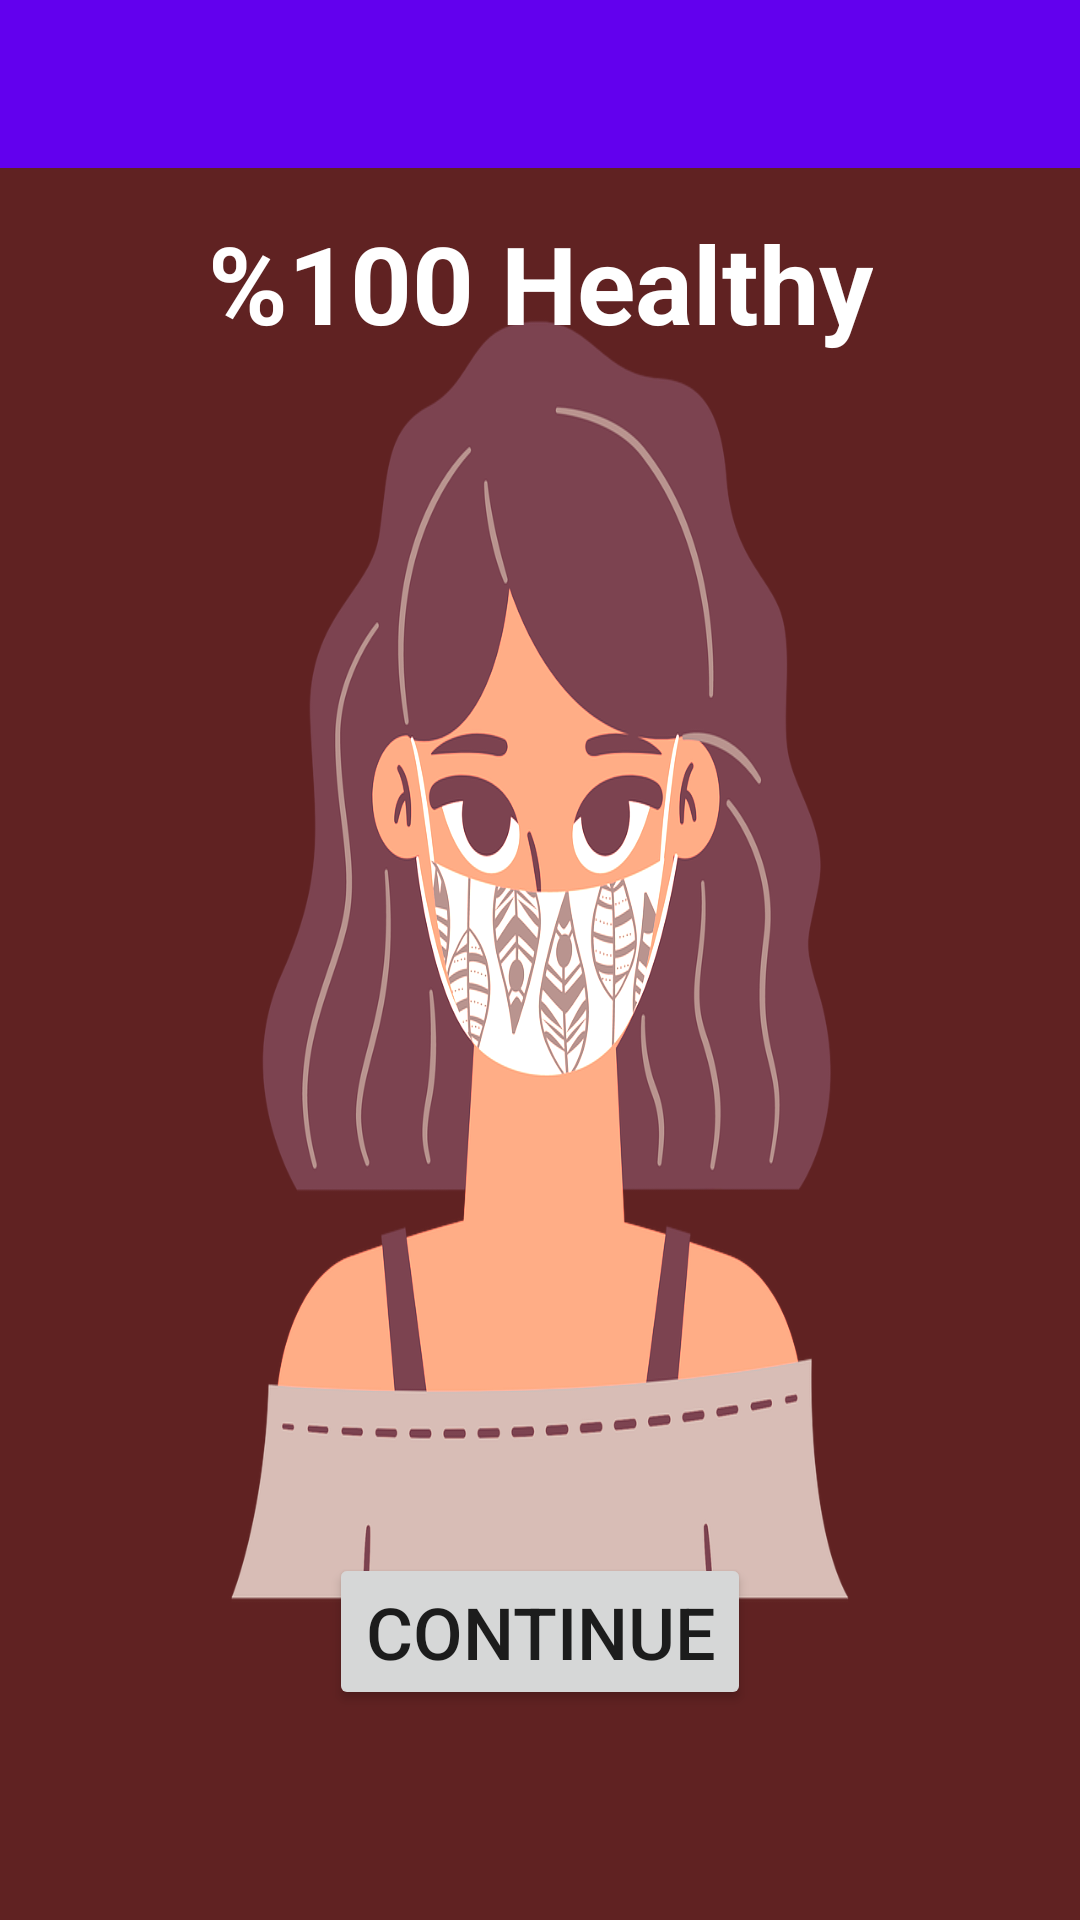

Reconstruct the res/layout file that produces this screen, plus the resources it refers to.
<!-- AndroidManifest.xml: application theme Theme.SalaryFinance -->
<!-- res/layout/activity_value.xml -->
<?xml version="1.0" encoding="utf-8"?>
<androidx.constraintlayout.widget.ConstraintLayout xmlns:android="http://schemas.android.com/apk/res/android"
    xmlns:app="http://schemas.android.com/apk/res-auto"
    xmlns:tools="http://schemas.android.com/tools"
    android:id="@+id/constraintlayout"
    android:layout_width="match_parent"
    android:layout_height="match_parent"
    android:background="@drawable/ark1"
    android:backgroundTint="#602222"
    android:backgroundTintMode="add"
    tools:context=".ValueActivity">

    <TextView
        android:id="@+id/txtHowPercent"
        android:layout_width="wrap_content"
        android:layout_height="wrap_content"
        android:layout_marginTop="70dp"
        android:text="%100 Healthy"
        android:textColor="#FFFFFF"
        android:textSize="36sp"
        android:textStyle="bold"
        app:layout_constraintEnd_toEndOf="parent"
        app:layout_constraintHorizontal_bias="0.5"
        app:layout_constraintStart_toStartOf="parent"
        app:layout_constraintTop_toTopOf="parent" />

    <Button
        android:id="@+id/btncontinue"
        android:layout_width="wrap_content"
        android:layout_height="wrap_content"
        android:layout_marginBottom="70dp"
        android:text="Continue"
        android:textSize="24sp"
        app:layout_constraintBottom_toBottomOf="parent"
        app:layout_constraintEnd_toEndOf="parent"
        app:layout_constraintHorizontal_bias="0.5"
        app:layout_constraintStart_toStartOf="parent" />

    <androidx.appcompat.widget.Toolbar
        android:id="@+id/toolbar"
        android:layout_width="match_parent"
        android:layout_height="wrap_content"
        android:background="?attr/colorPrimary"
        android:minHeight="?attr/actionBarSize"
        android:theme="?attr/actionBarTheme"
        app:layout_constraintEnd_toEndOf="parent"
        app:layout_constraintStart_toStartOf="parent"
        app:layout_constraintTop_toTopOf="parent" />
</androidx.constraintlayout.widget.ConstraintLayout>
<!-- resources referenced by this layout -->
<resources>
  <!-- drawable ark1: png bitmap (drawable-v24, 214924 bytes) -->
  <style name="Theme.SalaryFinance" parent="Theme.MaterialComponents.DayNight.DarkActionBar">
          
          <item name="colorPrimary">@color/purple_500</item>
          <item name="colorPrimaryVariant">@color/purple_700</item>
          <item name="colorOnPrimary">@color/white</item>
          
          <item name="colorSecondary">@color/teal_200</item>
          <item name="colorSecondaryVariant">@color/teal_700</item>
          <item name="colorOnSecondary">@color/black</item>
          
          <item name="android:statusBarColor" tools:targetApi="l">?attr/colorPrimaryVariant</item>
          
      </style>
  <!-- not gathered from this repository: default colours our renderer supplied (Android Studio template values) -->
  <color name="purple_500">#FF6200EE</color>
  <color name="purple_700">#FF3700B3</color>
  <color name="teal_200">#FF03DAC5</color>
  <color name="teal_700">#FF018786</color>
  <color name="black">#FF000000</color>
  <color name="white">#FFFFFFFF</color>
</resources>
